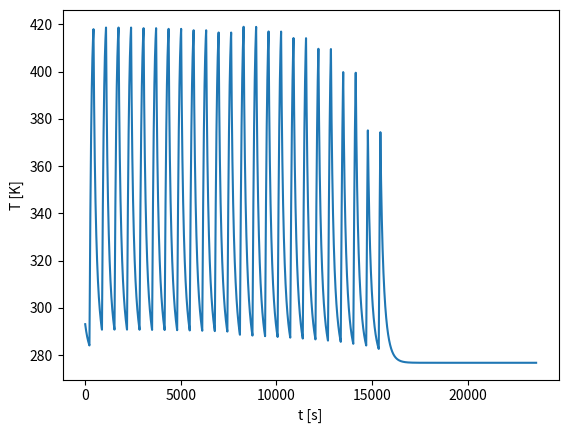
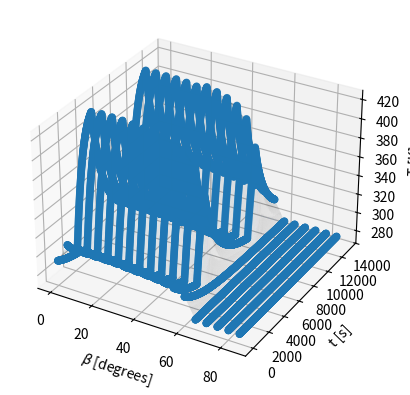

Source code (Python) for these figures, in order:
#---------------------
# CubeSat thermal model
#
# Author: Nicolas Beaudoin
# [redacted]
#
# Reference: https://s3vi.ndc.nasa.gov/ssri-kb/static/resources/Preliminary_Thermal_Analysis_of_Small_Satellites.pdf
#---------------------

from mpl_toolkits import mplot3d
import numpy as np
import matplotlib.pyplot as plt


# Parameters -------
cp = 903            # sepcific heat of satellite body (~aluminium) [J/(kg*K)]
m = 4               # mass of satellite [kg]
sigma = 5.67*10**-8 # stephen-boltzman constant [W * m^-2 * K^-4]
T = 293.15          # (initial) temperature of satellite [K]
r_earth = 6873000   # radius of the earth [m]
h = 1200000         # altitude of satellite [m]
tau = 6550          # revolution period [s]
alpha = 0.96        # absorbtivity of the satellite
eps = 0.90          # emissivity of satellite
summer = True       # bool, choses which q_sun to use
q_sun_hot = 1414    # specific heat rate from sun, summer dist [W * m^2]
q_sun_cold = 1322   # specific heat rate from sun, winter dist [W * m^2]
Qgen = 36           # heat generated onboard the satellite [W]

beta_crit = np.rad2deg( np.asin(r_earth/(r_earth+h)) )      # critical angle for eclipse [degrees]


# Utility --------

# albedo factor
def a(beta):        
    if beta < 30:
        return 0.14
    else:
        return 0.19

# earth IR specific heat rate [W]    
def q_IR(beta):     
    if beta < 30:
        return 228
    else:
        return 218

# fraction of orbit time spent in eclipse
def frac_E(beta):       
    if abs(beta) < beta_crit:
        # brace yourself, this is a fun one
        return 1/180 * np.rad2deg( np.acos(np.sqrt(h**2 + 2*r_earth*h)/((r_earth+h)*np.cos(np.deg2rad(beta)))) )
    else:
        return 0

# eclipsed factor (basically bool)
def s(t, beta):

    if ( tau/2 * (1-frac_E(beta)) < t%tau < tau/2 * (1+frac_E(beta)) ): 
        return 1
    else:
        return 0

# area of satellite facing sun (const for now) [m^2]
def A_sat():        
    return 0.3142 

# sun heat rate
def q_sun():
    if summer:
        return q_sun_hot
    else:
        return q_sun_cold

# Q dot funtion []
def Q(beta, t, temp):
    return q_IR(beta)* A_sat() + (1+a(beta))*q_sun()*A_sat()*s(t, beta)*alpha + Qgen - A_sat()*sigma*temp**4



# MAIN -----

#choose time step
delt = 10    # [s]

#choose numbger of orbit cycles
n=2

# datapoints for plot
betas = []
ts = []
Ts = []

#step
for beta in range(0,90,5):
    t = 0
    while t < n*tau:
        T += Q(beta, t, T)*delt/(cp*m)
        Ts.append(T)
        ts.append(t)
        t += delt
        betas.append(beta)

#results
print("Tmax: "+ str(max(Ts)))
print("Tmin: " + str(min(Ts)))
print("final T: " + str(T))

# 2D plot
plt.plot(Ts)
plt.ylabel("T [K]")
plt.xlabel("t [s]")
plt.show()

# 3D plot
fig = plt.figure()
ax = plt.axes(projection='3d')
ax.plot_trisurf(betas,ts,Ts, alpha = 0.1)
ax.scatter(betas,ts,Ts, )
ax.set_ylabel("t [s]")
ax.set_xlabel("$\\beta$ [degrees]")
ax.set_zlabel("T [K]")
plt.show()












